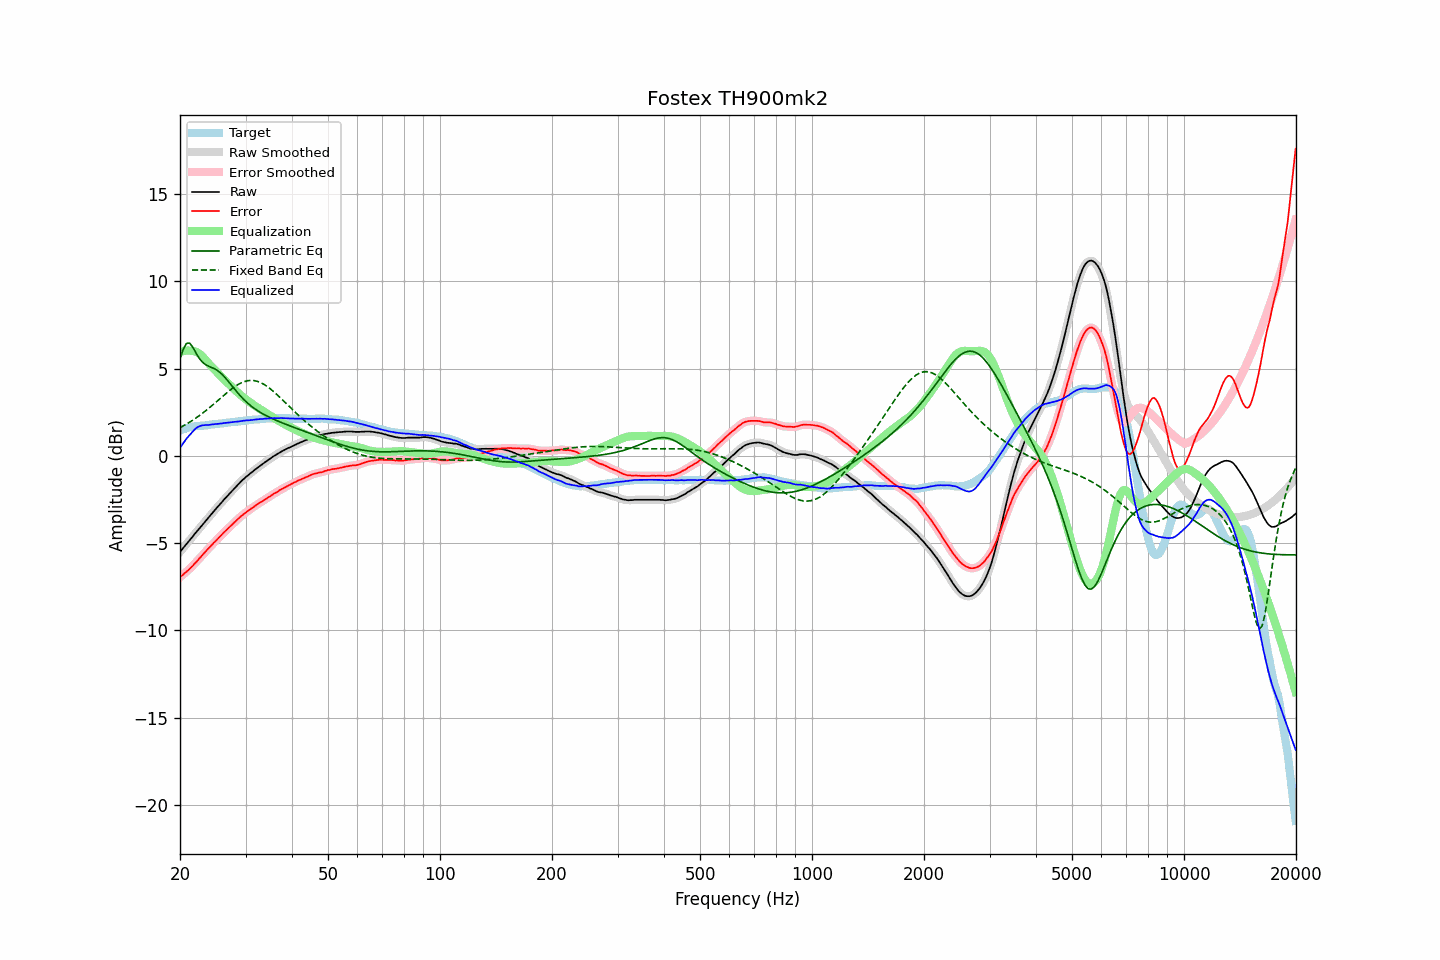

Values plotted in this chart, from the file beside it:
frequency, raw, error, smoothed, error_smoothed, equalization, parametric_eq, fixed_band_eq, equalized_raw, equalized_smoothed, target
20.00, -5.51, -6.95, -5.51, -6.95, 5.96, 5.56, 1.62, 0.45, 0.45, 1.44
20.20, -5.40, -6.88, -5.39, -6.88, 5.99, 5.83, 1.67, 0.59, 0.59, 1.48
20.40, -5.28, -6.81, -5.28, -6.80, 6.01, 6.10, 1.72, 0.72, 0.73, 1.52
20.61, -5.17, -6.71, -5.17, -6.72, 6.02, 6.27, 1.77, 0.86, 0.86, 1.54
20.81, -5.05, -6.64, -5.06, -6.64, 6.03, 6.44, 1.82, 0.98, 0.98, 1.58
21.02, -4.95, -6.57, -4.94, -6.56, 6.04, 6.46, 1.88, 1.09, 1.09, 1.62
21.23, -4.84, -6.48, -4.84, -6.48, 6.03, 6.47, 1.93, 1.20, 1.20, 1.64
21.44, -4.72, -6.39, -4.72, -6.39, 6.02, 6.35, 1.99, 1.30, 1.30, 1.66
21.66, -4.62, -6.30, -4.61, -6.29, 6.02, 6.22, 2.05, 1.40, 1.40, 1.68
21.87, -4.49, -6.18, -4.50, -6.19, 6.00, 6.06, 2.11, 1.51, 1.50, 1.69
22.09, -4.38, -6.09, -4.39, -6.09, 5.97, 5.89, 2.17, 1.58, 1.58, 1.71
22.31, -4.27, -5.99, -4.27, -5.99, 5.92, 5.74, 2.24, 1.65, 1.65, 1.72
22.54, -4.17, -5.89, -4.17, -5.89, 5.86, 5.59, 2.31, 1.69, 1.70, 1.72
22.76, -4.05, -5.78, -4.06, -5.78, 5.78, 5.48, 2.37, 1.73, 1.73, 1.73
22.99, -3.95, -5.67, -3.95, -5.68, 5.70, 5.37, 2.44, 1.75, 1.75, 1.73
23.22, -3.84, -5.57, -3.84, -5.57, 5.60, 5.30, 2.51, 1.76, 1.76, 1.74
23.45, -3.72, -5.47, -3.73, -5.47, 5.49, 5.23, 2.59, 1.77, 1.77, 1.75
23.69, -3.62, -5.37, -3.62, -5.38, 5.38, 5.18, 2.66, 1.77, 1.77, 1.76
23.92, -3.50, -5.28, -3.50, -5.28, 5.28, 5.13, 2.74, 1.78, 1.77, 1.78
24.16, -3.39, -5.19, -3.39, -5.18, 5.18, 5.09, 2.81, 1.79, 1.79, 1.80
24.40, -3.28, -5.09, -3.28, -5.09, 5.09, 5.06, 2.89, 1.80, 1.80, 1.81
24.65, -3.18, -4.98, -3.18, -4.99, 4.99, 5.01, 2.97, 1.81, 1.81, 1.81
24.89, -3.07, -4.90, -3.07, -4.89, 4.89, 4.97, 3.05, 1.82, 1.82, 1.82
25.14, -2.96, -4.80, -2.97, -4.80, 4.80, 4.91, 3.13, 1.83, 1.83, 1.83
25.39, -2.86, -4.71, -2.86, -4.71, 4.70, 4.85, 3.21, 1.84, 1.84, 1.84
25.65, -2.76, -4.61, -2.76, -4.61, 4.61, 4.77, 3.29, 1.85, 1.85, 1.85
25.91, -2.66, -4.52, -2.65, -4.51, 4.52, 4.69, 3.37, 1.86, 1.86, 1.86
26.16, -2.54, -4.42, -2.55, -4.42, 4.42, 4.59, 3.45, 1.88, 1.88, 1.87
26.43, -2.45, -4.33, -2.45, -4.33, 4.33, 4.50, 3.53, 1.89, 1.89, 1.88
26.69, -2.35, -4.24, -2.34, -4.24, 4.24, 4.39, 3.61, 1.90, 1.90, 1.90
26.96, -2.25, -4.16, -2.25, -4.16, 4.15, 4.28, 3.69, 1.91, 1.91, 1.91
27.23, -2.15, -4.06, -2.15, -4.07, 4.06, 4.16, 3.76, 1.92, 1.92, 1.92
27.50, -2.05, -3.98, -2.04, -3.98, 3.97, 4.05, 3.83, 1.93, 1.93, 1.94
27.77, -1.94, -3.88, -1.95, -3.89, 3.89, 3.94, 3.90, 1.94, 1.94, 1.94
28.05, -1.84, -3.80, -1.85, -3.80, 3.80, 3.82, 3.97, 1.95, 1.95, 1.96
28.33, -1.75, -3.71, -1.75, -3.71, 3.71, 3.71, 4.03, 1.96, 1.96, 1.95
28.62, -1.66, -3.63, -1.65, -3.63, 3.63, 3.60, 4.08, 1.97, 1.97, 1.97
28.90, -1.55, -3.54, -1.56, -3.54, 3.54, 3.50, 4.13, 1.99, 1.98, 1.98
29.19, -1.47, -3.46, -1.47, -3.46, 3.46, 3.39, 4.18, 2.00, 2.00, 1.99
29.48, -1.37, -3.38, -1.38, -3.38, 3.39, 3.30, 4.22, 2.01, 2.01, 2.01
29.78, -1.30, -3.31, -1.29, -3.31, 3.31, 3.20, 4.26, 2.02, 2.02, 2.02
30.08, -1.21, -3.23, -1.21, -3.24, 3.24, 3.12, 4.28, 2.03, 2.03, 2.03
30.38, -1.14, -3.17, -1.14, -3.17, 3.17, 3.03, 4.31, 2.04, 2.04, 2.04
30.68, -1.07, -3.11, -1.06, -3.11, 3.11, 2.95, 4.32, 2.04, 2.04, 2.05
30.99, -0.99, -3.04, -0.99, -3.04, 3.04, 2.88, 4.33, 2.05, 2.05, 2.05
31.30, -0.92, -2.98, -0.91, -2.98, 2.97, 2.81, 4.32, 2.06, 2.06, 2.06
31.61, -0.84, -2.92, -0.84, -2.91, 2.91, 2.74, 4.32, 2.08, 2.07, 2.08
31.93, -0.77, -2.85, -0.77, -2.85, 2.85, 2.67, 4.30, 2.08, 2.08, 2.08
32.24, -0.69, -2.78, -0.69, -2.78, 2.79, 2.61, 4.28, 2.09, 2.09, 2.09
32.57, -0.63, -2.72, -0.63, -2.72, 2.73, 2.55, 4.24, 2.10, 2.10, 2.10
32.89, -0.55, -2.67, -0.56, -2.67, 2.67, 2.49, 4.21, 2.11, 2.11, 2.11
33.22, -0.50, -2.61, -0.49, -2.61, 2.61, 2.44, 4.16, 2.11, 2.12, 2.11
33.55, -0.42, -2.56, -0.42, -2.55, 2.55, 2.39, 4.11, 2.12, 2.12, 2.13
33.89, -0.36, -2.48, -0.36, -2.49, 2.49, 2.34, 4.05, 2.14, 2.13, 2.13
34.23, -0.30, -2.44, -0.29, -2.43, 2.43, 2.29, 3.99, 2.14, 2.14, 2.15
34.57, -0.23, -2.37, -0.23, -2.38, 2.37, 2.24, 3.93, 2.15, 2.15, 2.15
34.92, -0.17, -2.32, -0.16, -2.32, 2.32, 2.20, 3.86, 2.15, 2.15, 2.15
35.27, -0.10, -2.26, -0.10, -2.25, 2.26, 2.15, 3.78, 2.16, 2.16, 2.16
35.62, -0.04, -2.19, -0.04, -2.20, 2.20, 2.11, 3.70, 2.16, 2.16, 2.16
35.97, 0.03, -2.13, 0.02, -2.14, 2.14, 2.07, 3.62, 2.17, 2.16, 2.16
... 635 more rows
